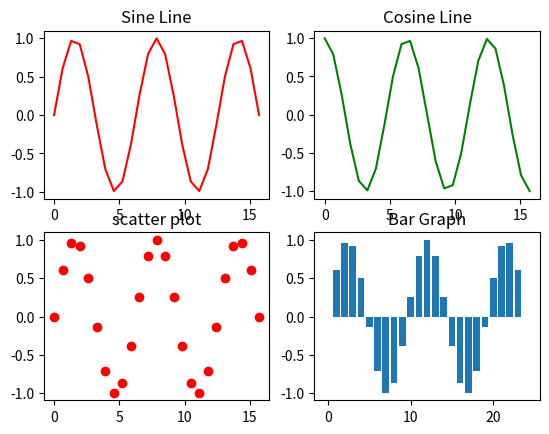

Write the Python code that produced this figure.
import numpy as np
import matplotlib.pyplot as plt


x = np.linspace(0, 5*np.pi, 25)

plt. subplot(2,2,3)
plt.scatter(x,np.sin(x), color="red")
plt.title("scatter plot")

plt.subplot(2,2,2)
plt.plot(x,np.cos(x), "g")
plt.title("Cosine Line")

plt.subplot(2,2,1)
plt.plot(x,np.sin(x), "r")
plt.title("Sine Line")

plt.subplot(2, 2 , 4)
bars=np.arange (len(x))
plt.bar(bars,np.sin(x))
plt.title("Bar Graph")

plt.show